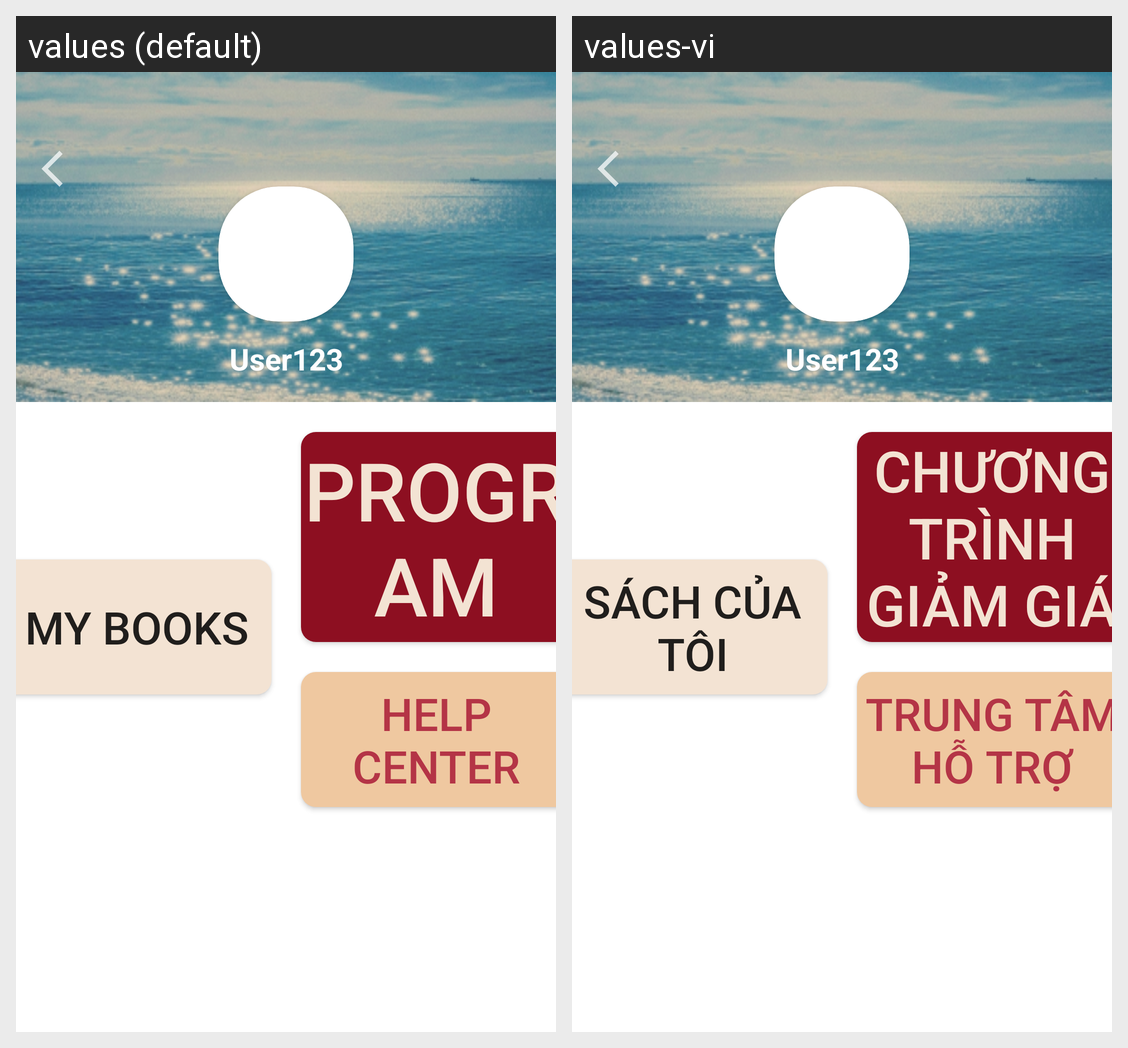

The Android screen above is rendered under two locales of the same app. Produce the string resources it draws, with the default and per-locale values.
Android screen res/layout/fragment_manageshop.xml rendered under 2 locales, left to right: values (default), values-vi. Device: Nexus 5 (rendered at 1080×1920; each locale shown at half size, 540×960, under a caption strip naming it); theme Theme.Booklette.
Strings drawn on this screen, with the default value and each locale's value (text and hints the layout hard-codes, and strings that could not be matched under every locale, appear in the picture but are not listed):

manageshop_mybooks
  values: My Books
  values-vi: Sách của tôi

manageshop_program
  values: Program
  values-vi: Chương trình giảm giá

manageshop_helpcenter
  values: Help Center
  values-vi: Trung tâm hỗ trợ
